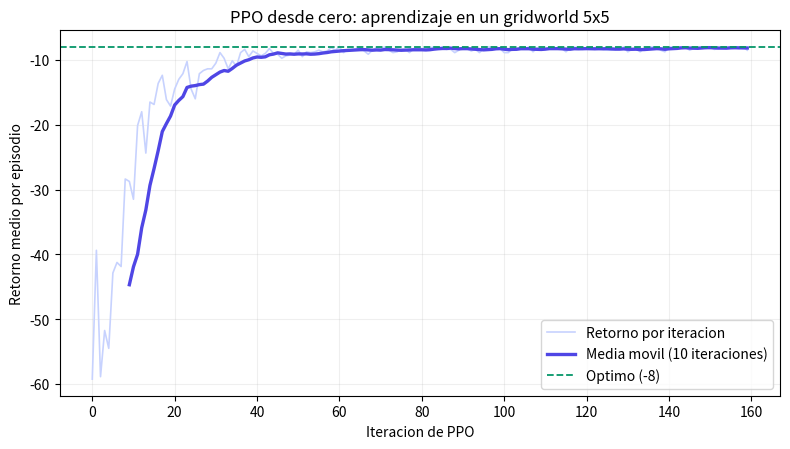

Here is the Python script that generated this plot:
"""
PPO desde cero (solo NumPy + Matplotlib)
========================================

Implementa PPO (Proximal Policy Optimization) con el objetivo RECORTADO
(clipped surrogate), ventajas por GAE y VARIAS EPOCAS de ascenso de gradiente
por cada lote de datos, sobre un pequeno gridworld 5x5. Todo con actor y critico
LINEALES para que las derivadas se puedan escribir a mano y el ejemplo corra en
segundos (incluso en el navegador con Pyodide).

Piezas del algoritmo:
  * Actor:   pi_theta(a|s) = softmax_a( phi(s) . theta[:, a] ),  phi(s) one-hot.
  * Critico: V_w(s) = phi(s) . w  (lineal).
  * Ratio:   r_t(theta) = pi_theta(a|s) / pi_theta_old(a|s).
  * Objetivo recortado:
        L^CLIP = E[ min( r_t * A_t , clip(r_t, 1-eps, 1+eps) * A_t ) ].
  * Ventaja: GAE(gamma, lambda) calculada por episodio.
  * Perdida total = -L^CLIP + c1 * perdida_valor - c2 * bonus_entropia,
    optimizada durante K epocas sobre el MISMO lote (reutilizamos los datos).

Como el actor y el critico son lineales y no comparten parametros, actualizamos
theta (subiendo L^CLIP + c2*H) y w (bajando el error del critico) por separado;
es equivalente a minimizar la perdida total conjunta con el peso c1 absorbido en
el paso de aprendizaje del critico.

Que veras al ejecutarlo:
  * Por consola, el retorno medio por iteracion sube (se hace menos negativo)
    hasta acercarse al optimo (el camino mas corto = 8 pasos, retorno -8).
  * Dos diagnosticos en cada linea: "recortadas" es la fraccion de transiciones
    que han caido en la zona plana del recorte (el clipfrac que mira todo el
    mundo al depurar un PPO) y "KL ~" es la divergencia aproximada entre la
    politica vieja y la nueva. Si "recortadas" fuese 0 %, el recorte no estaria
    haciendo nada.
  * Al final, el maximo |r-1| de todo el entrenamiento: cuanto se ha llegado a
    alejar la politica nueva de la que recogio los datos.
  * Una grafica con el retorno por iteracion y su media movil, claramente
    creciente hacia la linea del optimo.

Como ejecutarlo en tu terminal:
    pip install -r requirements.txt
    python code/16-ppo/ppo_desde_cero.py

Solo necesita numpy y matplotlib, asi que tambien corre en el navegador (Pyodide).
"""

import numpy as np
import matplotlib.pyplot as plt


# --- El entorno: gridworld 5x5 -------------------------------------------
# Estados 0..24 (fila = s // 5, columna = s % 5). Inicio: 0 (arriba-izq).
# Meta: 24 (abajo-der). Acciones: 0=arriba 1=abajo 2=izquierda 3=derecha.
# Recompensa: -1 por paso (buscamos el camino mas corto). La meta es terminal.
LADO = 5
N_ESTADOS = LADO * LADO
N_ACCIONES = 4
INICIO = 0
META = N_ESTADOS - 1
OPTIMO = -2 * (LADO - 1)          # camino mas corto = 8 pasos -> retorno -8


def paso(estado, accion):
    """Dinamica del entorno: devuelve (nuevo_estado, recompensa, terminado)."""
    fila, col = divmod(estado, LADO)
    if accion == 0:                  # arriba
        fila = max(fila - 1, 0)
    elif accion == 1:                # abajo
        fila = min(fila + 1, LADO - 1)
    elif accion == 2:                # izquierda
        col = max(col - 1, 0)
    else:                            # derecha
        col = min(col + 1, LADO - 1)
    nuevo = fila * LADO + col
    return nuevo, -1.0, (nuevo == META)


def softmax_filas(z):
    """Softmax numericamente estable aplicado por filas (z de forma (B, A))."""
    z = z - z.max(axis=1, keepdims=True)
    e = np.exp(z)
    return e / e.sum(axis=1, keepdims=True)


def genera_episodio(theta, w, rng, max_pasos=80):
    """Juega un episodio con pi_theta. Devuelve arrays alineados por paso:
    estados, acciones, recompensas, logp_old (log-prob en el momento de actuar),
    ademas del estado final y si termino de verdad (llego a la meta)."""
    s = INICIO
    estados, acciones, recompensas, logp_old = [], [], [], []
    terminado = False
    for _ in range(max_pasos):
        logits = theta[s]                        # phi(s) one-hot -> fila s
        p = softmax_filas(logits[None, :])[0]
        a = rng.choice(N_ACCIONES, p=p)
        s2, r, terminado = paso(s, a)
        estados.append(s)
        acciones.append(a)
        recompensas.append(r)
        logp_old.append(np.log(p[a] + 1e-12))
        s = s2
        if terminado:
            break
    return (np.array(estados), np.array(acciones), np.array(recompensas),
            np.array(logp_old), s, terminado)


def ventajas_gae(estados, recompensas, w, s_final, terminado, gamma, lam):
    """GAE por episodio. Devuelve (ventajas, retornos_objetivo_del_critico).

    delta_t = r_t + gamma * V(s_{t+1}) - V(s_t)
    A_t     = delta_t + gamma*lambda * A_{t+1}
    Si el episodio termina de verdad, V(s_final)=0; si se corto por el tope de
    pasos, arrancamos con el bootstrap V(s_final) del critico.
    """
    T = len(recompensas)
    valores = w[estados]                         # V(s_t) para cada paso
    adv = np.zeros(T)
    siguiente_v = 0.0 if terminado else w[s_final]
    acc = 0.0
    for t in reversed(range(T)):
        delta = recompensas[t] + gamma * siguiente_v - valores[t]
        acc = delta + gamma * lam * acc
        adv[t] = acc
        siguiente_v = valores[t]
    retornos = adv + valores                     # objetivo de regresion del critico
    return adv, retornos


def entropia_por_fila(p, logp):
    """H(pi(.|s)) = -sum_a p_a log p_a para cada fila (forma (B,))."""
    return -(p * logp).sum(axis=1)


def entrena(n_iteraciones=160, episodios_por_iter=8, epocas=20,
            lr_pi=0.50, lr_v=0.30, gamma=0.99, lam=0.95,
            eps=0.2, c2=0.01, semilla=0):
    """Bucle de PPO. Devuelve (historial_de_retornos, theta)."""
    rng = np.random.default_rng(semilla)
    theta = np.zeros((N_ESTADOS, N_ACCIONES))    # actor (preferencias)
    w = np.zeros(N_ESTADOS)                       # critico V_w(s)
    identidad = np.eye(N_ACCIONES)                # filas = one-hot de cada accion
    historial = np.zeros(n_iteraciones)
    max_desvio = 0.0                              # max |r_t - 1| de todo el entreno

    for it in range(n_iteraciones):
        # ---------- 1) Recogida: varios episodios completos ----------
        b_s, b_a, b_logp, b_adv, b_ret = [], [], [], [], []
        retornos_ep = []
        for _ in range(episodios_por_iter):
            s, a, r, logp, s_fin, term = genera_episodio(theta, w, rng)
            adv, ret = ventajas_gae(s, r, w, s_fin, term, gamma, lam)
            b_s.append(s); b_a.append(a); b_logp.append(logp)
            b_adv.append(adv); b_ret.append(ret)
            retornos_ep.append(r.sum())
        b_s = np.concatenate(b_s)
        b_a = np.concatenate(b_a)
        b_logp = np.concatenate(b_logp)
        b_adv = np.concatenate(b_adv)
        b_ret = np.concatenate(b_ret)
        historial[it] = np.mean(retornos_ep)

        # Normalizamos las ventajas (media 0, desviacion 1): estabiliza el paso.
        b_adv = (b_adv - b_adv.mean()) / (b_adv.std() + 1e-8)
        onehot_a = identidad[b_a]                 # (B, A)

        # ---------- 2) Optimizacion: K epocas sobre el MISMO lote ----------
        for _ in range(epocas):
            logits = theta[b_s]                   # (B, A)
            p = softmax_filas(logits)             # pi_theta(.|s) actual
            logp = np.log(p + 1e-12)
            logp_a = logp[np.arange(len(b_a)), b_a]
            ratio = np.exp(logp_a - b_logp)       # r_t(theta)

            # --- Diagnosticos (no afectan al aprendizaje, pero son los dos
            #     numeros que se miran al depurar un PPO de verdad) ---
            recortadas = np.mean(np.abs(ratio - 1.0) > eps)              # "clipfrac"
            kl_aprox = np.mean((ratio - 1.0) - np.log(ratio + 1e-12))    # KL(vieja||nueva)
            max_desvio = max(max_desvio, float(np.abs(ratio - 1.0).max()))

            # --- Gradiente del objetivo recortado ---
            # d/dtheta [r_t A_t] = A_t * r_t * grad_log_pi.  El recorte anula el
            # gradiente solo cuando empujar mas ya no aporta (region plana):
            #   A>=0 y r>1+eps   ->  gradiente 0
            #   A<0  y r<1-eps   ->  gradiente 0
            plano = ((b_adv >= 0) & (ratio > 1 + eps)) | \
                    ((b_adv < 0) & (ratio < 1 - eps))
            coef = np.where(plano, 0.0, b_adv * ratio)     # (B,)
            # grad_log pi(a|s) = phi(s) x (e_a - p);  con phi one-hot, la fila s.
            g_pi_filas = coef[:, None] * (onehot_a - p)    # (B, A)

            # --- Gradiente del bonus de entropia (fomenta explorar) ---
            H = entropia_por_fila(p, logp)                 # (B,)
            g_ent_filas = -p * (logp + H[:, None])         # dH/dlogits

            # Acumulamos por estado (varios pasos pueden caer en el mismo estado).
            grad_actor = np.zeros_like(theta)
            np.add.at(grad_actor, b_s, g_pi_filas + c2 * g_ent_filas)
            theta += lr_pi * grad_actor / len(b_s)         # ASCENSO de gradiente

            # --- Critico: descenso sobre 0.5 (V_w(s) - retorno)^2 ---
            v = w[b_s]
            err = v - b_ret                                # (B,)
            grad_critico = np.zeros_like(w)
            np.add.at(grad_critico, b_s, err)
            w -= lr_v * grad_critico / len(b_s)            # DESCENSO de gradiente

        # Los diagnosticos que imprimimos son los de la ULTIMA epoca, cuando la
        # politica ya se ha alejado todo lo que se iba a alejar de la vieja.
        if (it + 1) % 20 == 0:
            print(f"Iteracion {it + 1:3d} | retorno medio = {historial[it]:7.2f}"
                  f" | recortadas = {100 * recortadas:5.1f}%"
                  f" | KL ~ {kl_aprox:.4f}   (optimo = {OPTIMO})")

    print(f"\nMaximo |r-1| de todo el entrenamiento: {max_desvio:.2f}")
    return historial, theta


def camino_voraz(theta, max_pasos=80):
    """Sigue la politica de forma voraz (argmax) y cuenta pasos hasta la meta."""
    s, pasos = INICIO, 0
    while s != META and pasos < max_pasos:
        a = int(np.argmax(theta[s]))
        s, _, _ = paso(s, a)
        pasos += 1
    return pasos


def media_movil(x, ventana=10):
    nucleo = np.ones(ventana) / ventana
    return np.convolve(x, nucleo, mode="valid")


if __name__ == "__main__":
    historial, theta = entrena()

    print(f"\nCamino mas corto posible: {-OPTIMO} pasos (retorno {OPTIMO}).")
    print(f"Pasos de la politica aprendida (voraz): {camino_voraz(theta)}.")

    # --- Grafica del retorno por iteracion ---
    plt.figure(figsize=(8, 4.6))
    plt.plot(historial, color="#c7d2fe", linewidth=1.2,
             label="Retorno por iteracion")
    suave = media_movil(historial, 10)
    plt.plot(np.arange(len(suave)) + 9, suave, color="#4f46e5",
             linewidth=2.4, label="Media movil (10 iteraciones)")
    plt.axhline(OPTIMO, color="#059669", linestyle="--", linewidth=1.3,
                label=f"Optimo ({OPTIMO})")
    plt.xlabel("Iteracion de PPO")
    plt.ylabel("Retorno medio por episodio")
    plt.title("PPO desde cero: aprendizaje en un gridworld 5x5")
    plt.legend(loc="lower right")
    plt.grid(alpha=0.2)
    plt.tight_layout()
    plt.show()
